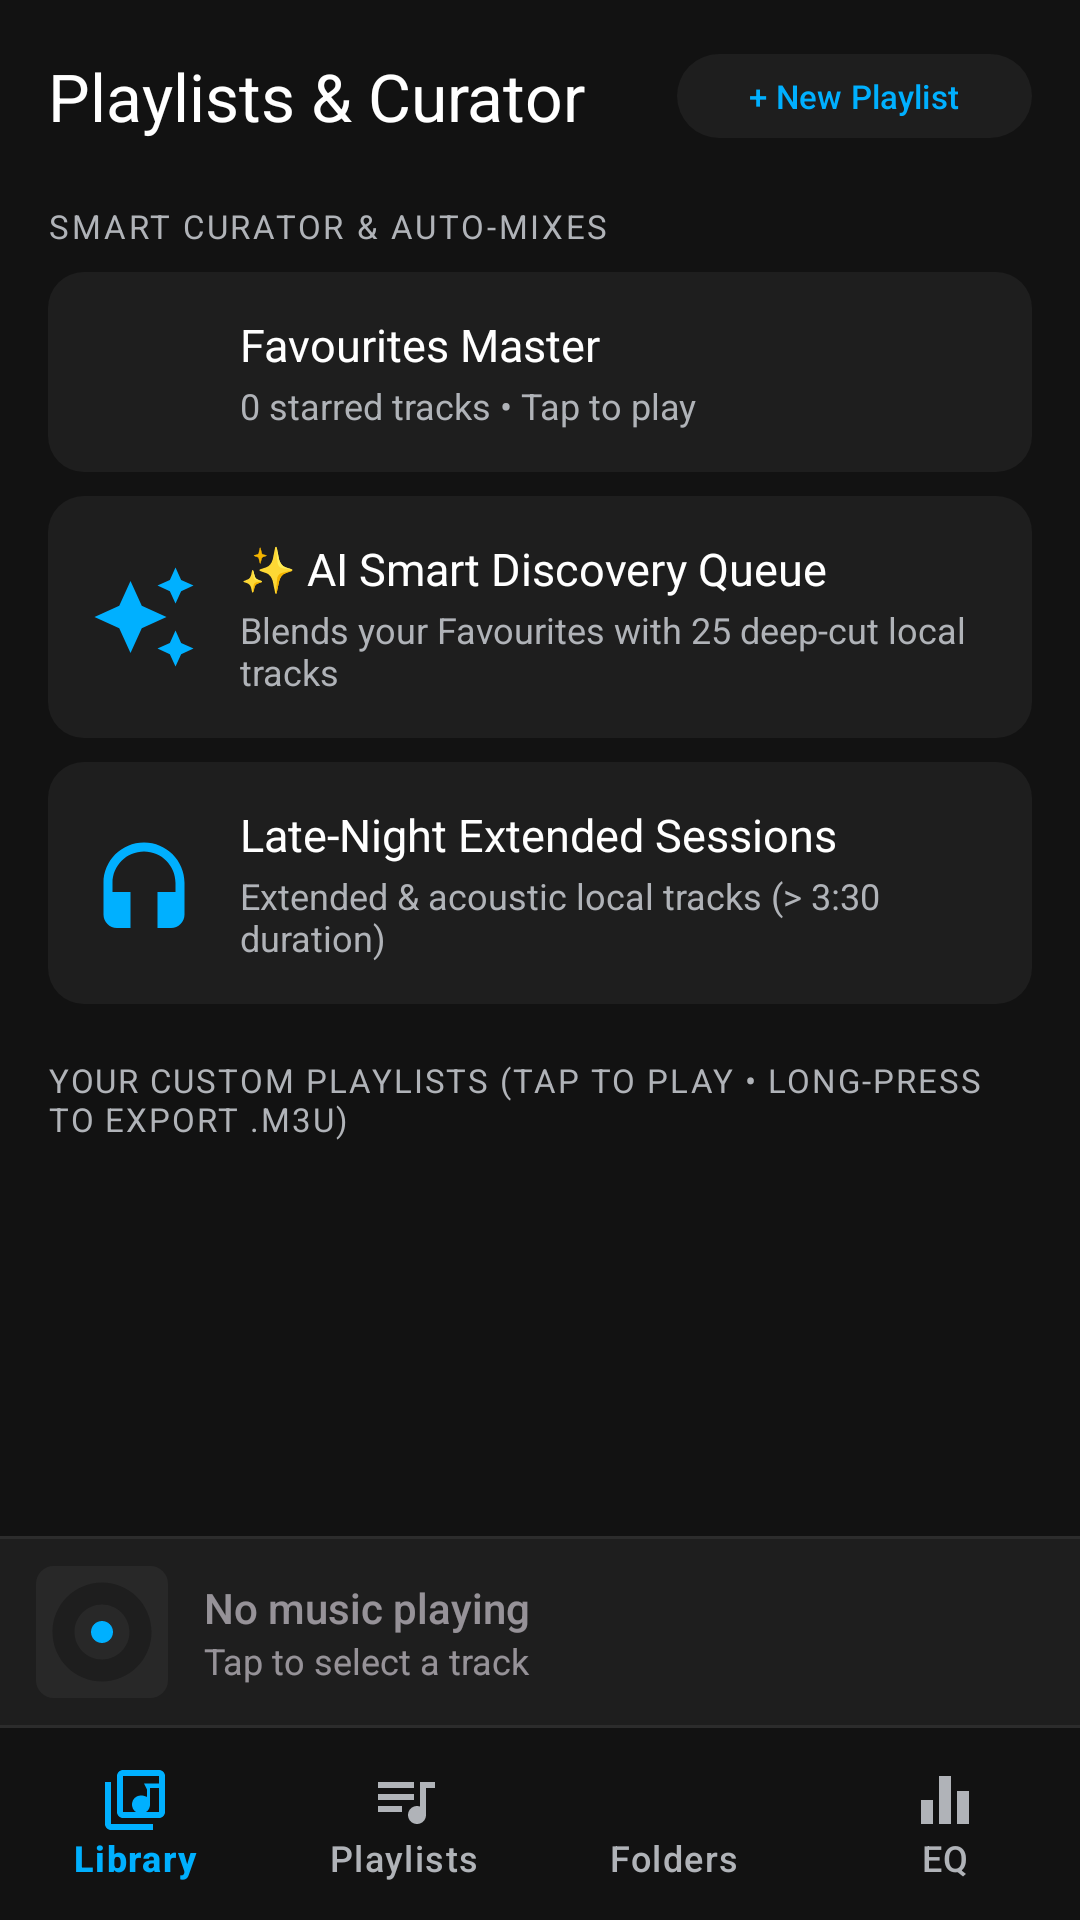

This screen was rendered from an Android layout file. Write that file and the resources it references.
<!-- AndroidManifest.xml: application theme Theme.Auralis -->
<!-- res/layout/activity_playlists.xml -->
<?xml version="1.0" encoding="utf-8"?>
<androidx.constraintlayout.widget.ConstraintLayout
    xmlns:android="http://schemas.android.com/apk/res/android"
    xmlns:app="http://schemas.android.com/apk/res-auto"
    android:id="@+id/playlists_root"
    android:layout_width="match_parent"
    android:layout_height="match_parent"
    android:fitsSystemWindows="true">

    <com.google.android.material.appbar.MaterialToolbar
        android:id="@+id/toolbar_playlists"
        android:layout_width="0dp"
        android:layout_height="?attr/actionBarSize"
        android:background="@color/bg_window"
        app:title="@string/playlists_toolbar_title"
        app:titleTextColor="@color/text_primary"
        app:layout_constraintTop_toTopOf="parent"
        app:layout_constraintStart_toStartOf="parent"
        app:layout_constraintEnd_toStartOf="@id/btn_new_playlist" />

    <com.google.android.material.button.MaterialButton
        android:id="@+id/btn_new_playlist"
        style="@style/Widget.Material3.Button.TonalButton"
        android:layout_width="wrap_content"
        android:layout_height="36dp"
        android:layout_marginEnd="16dp"
        android:text="@string/btn_new_playlist"
        android:textSize="11sp"
        android:textColor="@color/accent_blue"
        app:backgroundTint="@color/surface_card"
        app:cornerRadius="18dp"
        app:layout_constraintTop_toTopOf="@id/toolbar_playlists"
        app:layout_constraintBottom_toBottomOf="@id/toolbar_playlists"
        app:layout_constraintEnd_toEndOf="parent" />

    <androidx.core.widget.NestedScrollView
        android:layout_width="0dp"
        android:layout_height="0dp"
        android:clipToPadding="false"
        android:paddingBottom="16dp"
        app:layout_constraintTop_toBottomOf="@id/toolbar_playlists"
        app:layout_constraintBottom_toTopOf="@id/mini_player_playlists"
        app:layout_constraintStart_toStartOf="parent"
        app:layout_constraintEnd_toEndOf="parent">

        <LinearLayout
            android:layout_width="match_parent"
            android:layout_height="wrap_content"
            android:orientation="vertical"
            android:paddingHorizontal="16dp"
            android:paddingTop="4dp">

            <TextView
                android:layout_width="wrap_content"
                android:layout_height="wrap_content"
                android:text="@string/smart_curator_header"
                android:textColor="@color/text_secondary"
                android:textSize="11sp"
                android:fontFamily="sans-serif-bold"
                android:letterSpacing="0.08"
                android:layout_marginBottom="8dp" />

            
            <androidx.constraintlayout.widget.ConstraintLayout
                android:id="@+id/card_playlist_favorites"
                android:layout_width="match_parent"
                android:layout_height="wrap_content"
                android:background="@drawable/bg_rounded_card_12dp"
                android:padding="14dp"
                android:layout_marginBottom="8dp"
                android:clickable="true"
                android:focusable="true">

                <ImageView
                    android:id="@+id/icon_fav_mix"
                    android:layout_width="36dp"
                    android:layout_height="36dp"
                    android:contentDescription="@string/favourites_master_title"
                    android:src="@drawable/ic_favorite_24"
                    app:tint="@color/accent_blue"
                    app:layout_constraintTop_toTopOf="parent"
                    app:layout_constraintBottom_toBottomOf="parent"
                    app:layout_constraintStart_toStartOf="parent" />

                <LinearLayout
                    android:layout_width="0dp"
                    android:layout_height="wrap_content"
                    android:orientation="vertical"
                    android:layout_marginStart="14dp"
                    app:layout_constraintTop_toTopOf="parent"
                    app:layout_constraintBottom_toBottomOf="parent"
                    app:layout_constraintStart_toEndOf="@id/icon_fav_mix"
                    app:layout_constraintEnd_toEndOf="parent">

                    <TextView
                        android:layout_width="wrap_content"
                        android:layout_height="wrap_content"
                        android:text="@string/favourites_master_title"
                        android:textColor="@color/text_primary"
                        android:textSize="15sp"
                        android:fontFamily="sans-serif-bold" />

                    <TextView
                        android:id="@+id/tv_fav_count"
                        android:layout_width="wrap_content"
                        android:layout_height="wrap_content"
                        android:layout_marginTop="2dp"
                        android:text="@string/favourites_count_default"
                        android:textColor="@color/text_secondary"
                        android:textSize="12sp" />
                </LinearLayout>
            </androidx.constraintlayout.widget.ConstraintLayout>

            
            <androidx.constraintlayout.widget.ConstraintLayout
                android:id="@+id/card_playlist_ai_mix"
                android:layout_width="match_parent"
                android:layout_height="wrap_content"
                android:background="@drawable/bg_rounded_card_12dp"
                android:padding="14dp"
                android:layout_marginBottom="8dp"
                android:clickable="true"
                android:focusable="true">

                <ImageView
                    android:id="@+id/icon_ai_mix"
                    android:layout_width="36dp"
                    android:layout_height="36dp"
                    android:contentDescription="@string/ai_discovery_title"
                    android:src="@drawable/ic_auto_awesome_24"
                    app:tint="@color/accent_blue"
                    app:layout_constraintTop_toTopOf="parent"
                    app:layout_constraintBottom_toBottomOf="parent"
                    app:layout_constraintStart_toStartOf="parent" />

                <LinearLayout
                    android:layout_width="0dp"
                    android:layout_height="wrap_content"
                    android:orientation="vertical"
                    android:layout_marginStart="14dp"
                    app:layout_constraintTop_toTopOf="parent"
                    app:layout_constraintBottom_toBottomOf="parent"
                    app:layout_constraintStart_toEndOf="@id/icon_ai_mix"
                    app:layout_constraintEnd_toEndOf="parent">

                    <TextView
                        android:layout_width="wrap_content"
                        android:layout_height="wrap_content"
                        android:text="@string/ai_discovery_title"
                        android:textColor="@color/text_primary"
                        android:textSize="15sp"
                        android:fontFamily="sans-serif-bold" />

                    <TextView
                        android:layout_width="wrap_content"
                        android:layout_height="wrap_content"
                        android:layout_marginTop="2dp"
                        android:text="@string/ai_discovery_sub"
                        android:textColor="@color/text_secondary"
                        android:textSize="12sp" />
                </LinearLayout>
            </androidx.constraintlayout.widget.ConstraintLayout>

            
            <androidx.constraintlayout.widget.ConstraintLayout
                android:id="@+id/card_playlist_chill"
                android:layout_width="match_parent"
                android:layout_height="wrap_content"
                android:background="@drawable/bg_rounded_card_12dp"
                android:padding="14dp"
                android:layout_marginBottom="18dp"
                android:clickable="true"
                android:focusable="true">

                <ImageView
                    android:id="@+id/icon_chill_mix"
                    android:layout_width="36dp"
                    android:layout_height="36dp"
                    android:contentDescription="@string/late_night_title"
                    android:src="@drawable/ic_headphones_24"
                    app:tint="@color/accent_blue"
                    app:layout_constraintTop_toTopOf="parent"
                    app:layout_constraintBottom_toBottomOf="parent"
                    app:layout_constraintStart_toStartOf="parent" />

                <LinearLayout
                    android:layout_width="0dp"
                    android:layout_height="wrap_content"
                    android:orientation="vertical"
                    android:layout_marginStart="14dp"
                    app:layout_constraintTop_toTopOf="parent"
                    app:layout_constraintBottom_toBottomOf="parent"
                    app:layout_constraintStart_toEndOf="@id/icon_chill_mix"
                    app:layout_constraintEnd_toEndOf="parent">

                    <TextView
                        android:layout_width="wrap_content"
                        android:layout_height="wrap_content"
                        android:text="@string/late_night_title"
                        android:textColor="@color/text_primary"
                        android:textSize="15sp"
                        android:fontFamily="sans-serif-bold" />

                    <TextView
                        android:layout_width="wrap_content"
                        android:layout_height="wrap_content"
                        android:layout_marginTop="2dp"
                        android:text="@string/late_night_sub"
                        android:textColor="@color/text_secondary"
                        android:textSize="12sp" />
                </LinearLayout>
            </androidx.constraintlayout.widget.ConstraintLayout>

            <TextView
                android:layout_width="wrap_content"
                android:layout_height="wrap_content"
                android:text="@string/custom_playlists_header"
                android:textColor="@color/text_secondary"
                android:textSize="11sp"
                android:fontFamily="sans-serif-bold"
                android:letterSpacing="0.06"
                android:layout_marginBottom="8dp" />

            <LinearLayout
                android:id="@+id/container_custom_playlists"
                android:layout_width="match_parent"
                android:layout_height="wrap_content"
                android:orientation="vertical" />

        </LinearLayout>
    </androidx.core.widget.NestedScrollView>

    <include
        android:id="@+id/mini_player_playlists"
        layout="@layout/layout_mini_player"
        android:layout_width="0dp"
        android:layout_height="64dp"
        app:layout_constraintBottom_toTopOf="@id/bottom_nav_playlists"
        app:layout_constraintStart_toStartOf="parent"
        app:layout_constraintEnd_toEndOf="parent" />

    <com.google.android.material.bottomnavigation.BottomNavigationView
        android:id="@+id/bottom_nav_playlists"
        android:layout_width="0dp"
        android:layout_height="wrap_content"
        android:minHeight="64dp"
        android:background="@color/bg_window"
        app:itemIconTint="@color/selector_nav_tint"
        app:itemTextColor="@color/selector_nav_tint"
        app:labelVisibilityMode="labeled"
        app:menu="@menu/bottom_nav_menu"
        app:layout_constraintBottom_toBottomOf="parent"
        app:layout_constraintStart_toStartOf="parent"
        app:layout_constraintEnd_toEndOf="parent" />

</androidx.constraintlayout.widget.ConstraintLayout>
<!-- res/layout/layout_mini_player.xml (included above) -->
<?xml version="1.0" encoding="utf-8"?>
<androidx.constraintlayout.widget.ConstraintLayout
    xmlns:android="http://schemas.android.com/apk/res/android"
    xmlns:app="http://schemas.android.com/apk/res-auto"
    xmlns:tools="http://schemas.android.com/tools"
    android:layout_width="match_parent"
    android:layout_height="64dp"
    android:background="@color/surface_card"
    android:clickable="true"
    android:focusable="true"
    android:foreground="?attr/selectableItemBackground"
    tools:ignore="Overdraw">

    <View
        android:id="@+id/divider_top"
        android:layout_width="0dp"
        android:layout_height="1dp"
        android:background="@color/divider_line"
        app:layout_constraintTop_toTopOf="parent"
        app:layout_constraintStart_toStartOf="parent"
        app:layout_constraintEnd_toEndOf="parent" />

    <com.google.android.material.imageview.ShapeableImageView
        android:id="@+id/mini_track_art"
        android:layout_width="44dp"
        android:layout_height="44dp"
        android:layout_marginStart="12dp"
        android:contentDescription="@string/cd_album_artwork"
        android:scaleType="centerCrop"
        android:src="@drawable/ic_album_placeholder"
        app:shapeAppearanceOverlay="@style/ShapeAppearance.Rounded6dp"
        app:layout_constraintTop_toTopOf="parent"
        app:layout_constraintBottom_toBottomOf="parent"
        app:layout_constraintStart_toStartOf="parent" />

    <LinearLayout
        android:layout_width="0dp"
        android:layout_height="wrap_content"
        android:orientation="vertical"
        android:layout_marginStart="12dp"
        android:layout_marginEnd="8dp"
        app:layout_constraintTop_toTopOf="parent"
        app:layout_constraintBottom_toBottomOf="parent"
        app:layout_constraintStart_toEndOf="@id/mini_track_art"
        app:layout_constraintEnd_toStartOf="@id/mini_play_pause">

        <TextView
            android:id="@+id/mini_title"
            android:layout_width="match_parent"
            android:layout_height="wrap_content"
            android:text=""
            android:hint="@string/no_music_playing"
            android:textColor="@color/text_primary"
            android:textSize="14sp"
            android:fontFamily="sans-serif-medium"
            android:maxLines="1"
            android:ellipsize="end" />

        <TextView
            android:id="@+id/mini_subtitle"
            android:layout_width="match_parent"
            android:layout_height="wrap_content"
            android:text=""
            android:hint="@string/tap_to_select_track_short"
            android:textColor="@color/text_secondary"
            android:textSize="12sp"
            android:maxLines="1"
            android:ellipsize="end" />
    </LinearLayout>

    <androidx.appcompat.widget.AppCompatImageButton
        android:id="@+id/mini_play_pause"
        android:layout_width="48dp"
        android:layout_height="48dp"
        android:background="?attr/selectableItemBackgroundBorderless"
        android:contentDescription="@string/cd_play_pause"
        android:src="@drawable/ic_play_arrow_24"
        app:tint="@color/accent_blue"
        app:layout_constraintTop_toTopOf="parent"
        app:layout_constraintBottom_toBottomOf="parent"
        app:layout_constraintEnd_toStartOf="@id/mini_next" />

    <androidx.appcompat.widget.AppCompatImageButton
        android:id="@+id/mini_next"
        android:layout_width="48dp"
        android:layout_height="48dp"
        android:layout_marginEnd="8dp"
        android:background="?attr/selectableItemBackgroundBorderless"
        android:contentDescription="@string/cd_skip_next"
        android:src="@drawable/ic_skip_next_24"
        app:tint="@color/text_primary"
        app:layout_constraintTop_toTopOf="parent"
        app:layout_constraintBottom_toBottomOf="parent"
        app:layout_constraintEnd_toEndOf="parent" />

    <View
        android:id="@+id/divider_bottom"
        android:layout_width="0dp"
        android:layout_height="1dp"
        android:background="@color/divider_line"
        app:layout_constraintBottom_toBottomOf="parent"
        app:layout_constraintStart_toStartOf="parent"
        app:layout_constraintEnd_toEndOf="parent" />

</androidx.constraintlayout.widget.ConstraintLayout>
<!-- resources referenced by this layout -->
<resources>
  <color name="accent_blue">#00B0FF</color>
  <color name="bg_window">#121212</color>
  <color name="divider_line">#2C2C2C</color>
  <color name="surface_card">#1E1E1E</color>
  <color name="text_primary">#FFFFFF</color>
  <color name="text_secondary">#B0B3B8</color>
  <!-- drawable bg_rounded_card_12dp (drawable) -->
  <?xml version="1.0" encoding="utf-8"?>
  <shape xmlns:android="http://schemas.android.com/apk/res/android"
      android:shape="rectangle">
      <solid android:color="@color/surface_card" />
      <corners android:radius="12dp" />
  </shape>
  <!-- drawable ic_auto_awesome_24 (drawable) -->
  <vector xmlns:android="http://schemas.android.com/apk/res/android"
      android:width="24dp"
      android:height="24dp"
      android:viewportWidth="24"
      android:viewportHeight="24">
    <path
        android:fillColor="#FFFFFFFF"
        android:pathData="M19,9l1.25,-2.75L23,5l-2.75,-1.25L19,1l-1.25,2.75L15,5l2.75,1.25L19,9zm-7.5,0.5L9,4 6.5,9.5 1,12l5.5,2.5L9,20l2.5,-5.5L17,12l-5.5,-2.5zM19,15l-1.25,2.75L15,19l2.75,1.25L19,23l1.25,-2.75L23,19l-2.75,-1.25L19,15z"/>
  </vector>
  <!-- drawable ic_headphones_24 (drawable) -->
  <vector xmlns:android="http://schemas.android.com/apk/res/android"
      android:width="24dp"
      android:height="24dp"
      android:viewportWidth="24"
      android:viewportHeight="24">
    <path
        android:fillColor="#FFFFFFFF"
        android:pathData="M12,3c-4.97,0 -9,4.03 -9,9v7c0,1.66 1.34,3 3,3h3v-8H5v-2c0,-3.87 3.13,-7 7,-7s7,3.13 7,7v2h-4v8h3c1.66,0 3,-1.34 3,-3v-7c0,-4.97 -4.03,-9 -9,-9z"/>
  </vector>
  <string name="ai_discovery_sub">Blends your Favourites with 25 deep-cut local tracks</string>
  <string name="ai_discovery_title">✨ AI Smart Discovery Queue</string>
  <string name="btn_new_playlist">+ New Playlist</string>
  <string name="cd_album_artwork">Album artwork</string>
  <string name="cd_play_pause">Play or pause</string>
  <string name="cd_skip_next">Skip to next track</string>
  <string name="custom_playlists_header">YOUR CUSTOM PLAYLISTS (TAP TO PLAY • LONG-PRESS TO EXPORT .M3U)</string>
  <string name="favourites_count_default">0 starred tracks • Tap to play</string>
  <string name="favourites_master_title">Favourites Master</string>
  <string name="late_night_sub">Extended &amp; acoustic local tracks (&gt; 3:30 duration)</string>
  <string name="late_night_title">Late-Night Extended Sessions</string>
  <string name="no_music_playing">No music playing</string>
  <string name="playlists_toolbar_title">Playlists &amp; Curator</string>
  <string name="smart_curator_header">SMART CURATOR &amp; AUTO-MIXES</string>
  <string name="tap_to_select_track_short">Tap to select a track</string>
  <style name="ShapeAppearance.Rounded6dp" parent="ShapeAppearance.Material3.Corner.Small">
          <item name="cornerSize">6dp</item>
      </style>
  <style name="Theme.Auralis" parent="Theme.Material3.Dark.NoActionBar">
          <item name="android:windowBackground">@color/bg_window</item>
          <item name="colorPrimary">@color/accent_blue</item>
          <item name="colorOnPrimary">@color/on_accent_blue</item>
          <item name="colorSurface">@color/surface_card</item>
          <item name="android:statusBarColor">@color/bg_window</item>
          <item name="android:navigationBarColor">@color/bg_window</item>
      </style>
  <color name="on_accent_blue">#002244</color>
</resources>
